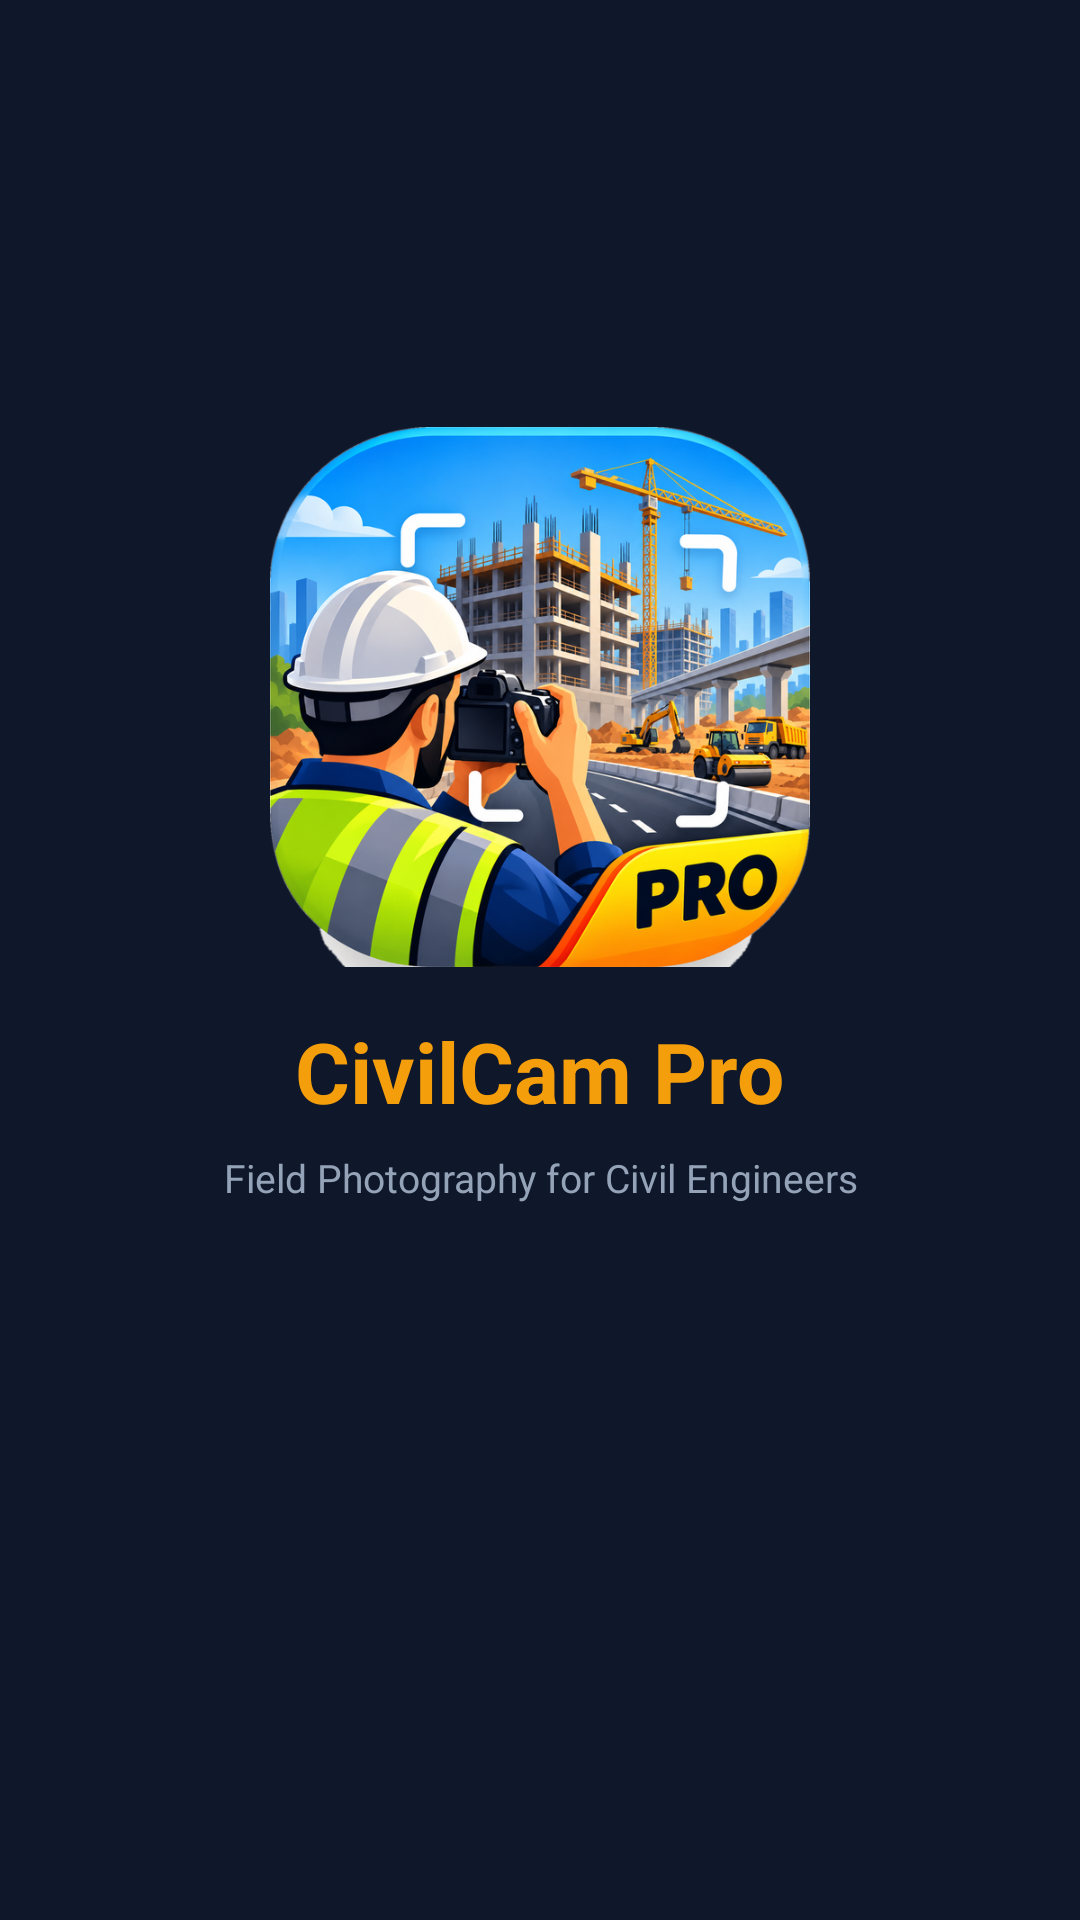

The Android layout XML behind this screen, and the referenced resources:
<!-- AndroidManifest.xml: activity theme Theme.CivilCamPro.Splash -->
<!-- res/layout/activity_splash.xml -->
<?xml version="1.0" encoding="utf-8"?>
<LinearLayout xmlns:android="http://schemas.android.com/apk/res/android"
    android:layout_width="match_parent"
    android:layout_height="match_parent"
    android:orientation="vertical"
    android:gravity="center"
    android:background="#0f172a">

    <ImageView
        android:layout_width="180dp"
        android:layout_height="180dp"
        android:src="@drawable/splash_art"
        android:contentDescription="CivilCam Pro" />

    <TextView
        android:layout_width="wrap_content"
        android:layout_height="wrap_content"
        android:text="CivilCam Pro"
        android:textSize="28sp"
        android:textStyle="bold"
        android:textColor="#f59e0b"
        android:layout_marginTop="16dp"
        android:gravity="center" />

    <TextView
        android:layout_width="wrap_content"
        android:layout_height="wrap_content"
        android:text="Field Photography for Civil Engineers"
        android:textSize="13sp"
        android:textColor="#94a3b8"
        android:layout_marginTop="8dp"
        android:gravity="center" />

    <ProgressBar
        android:layout_width="wrap_content"
        android:layout_height="wrap_content"
        android:layout_marginTop="48dp"
        android:indeterminateTint="#f59e0b" />

</LinearLayout>
<!-- resources referenced by this layout -->
<resources>
  <!-- drawable splash_art: png bitmap (drawable-nodpi, 522431 bytes) -->
  <style name="Theme.CivilCamPro.Splash" parent="Theme.CivilCamPro">
          <item name="android:windowFullscreen">true</item>
          <item name="android:windowNoTitle">true</item>
      </style>
  <style name="Theme.CivilCamPro" parent="Theme.AppCompat.NoActionBar">
          <item name="android:windowBackground">@color/dark_bg</item>
          <item name="android:statusBarColor">@color/dark_bg</item>
          <item name="android:navigationBarColor">@color/dark_bg</item>
          <item name="android:windowLightStatusBar">false</item>
      </style>
  <color name="dark_bg">#0f172a</color>
</resources>
